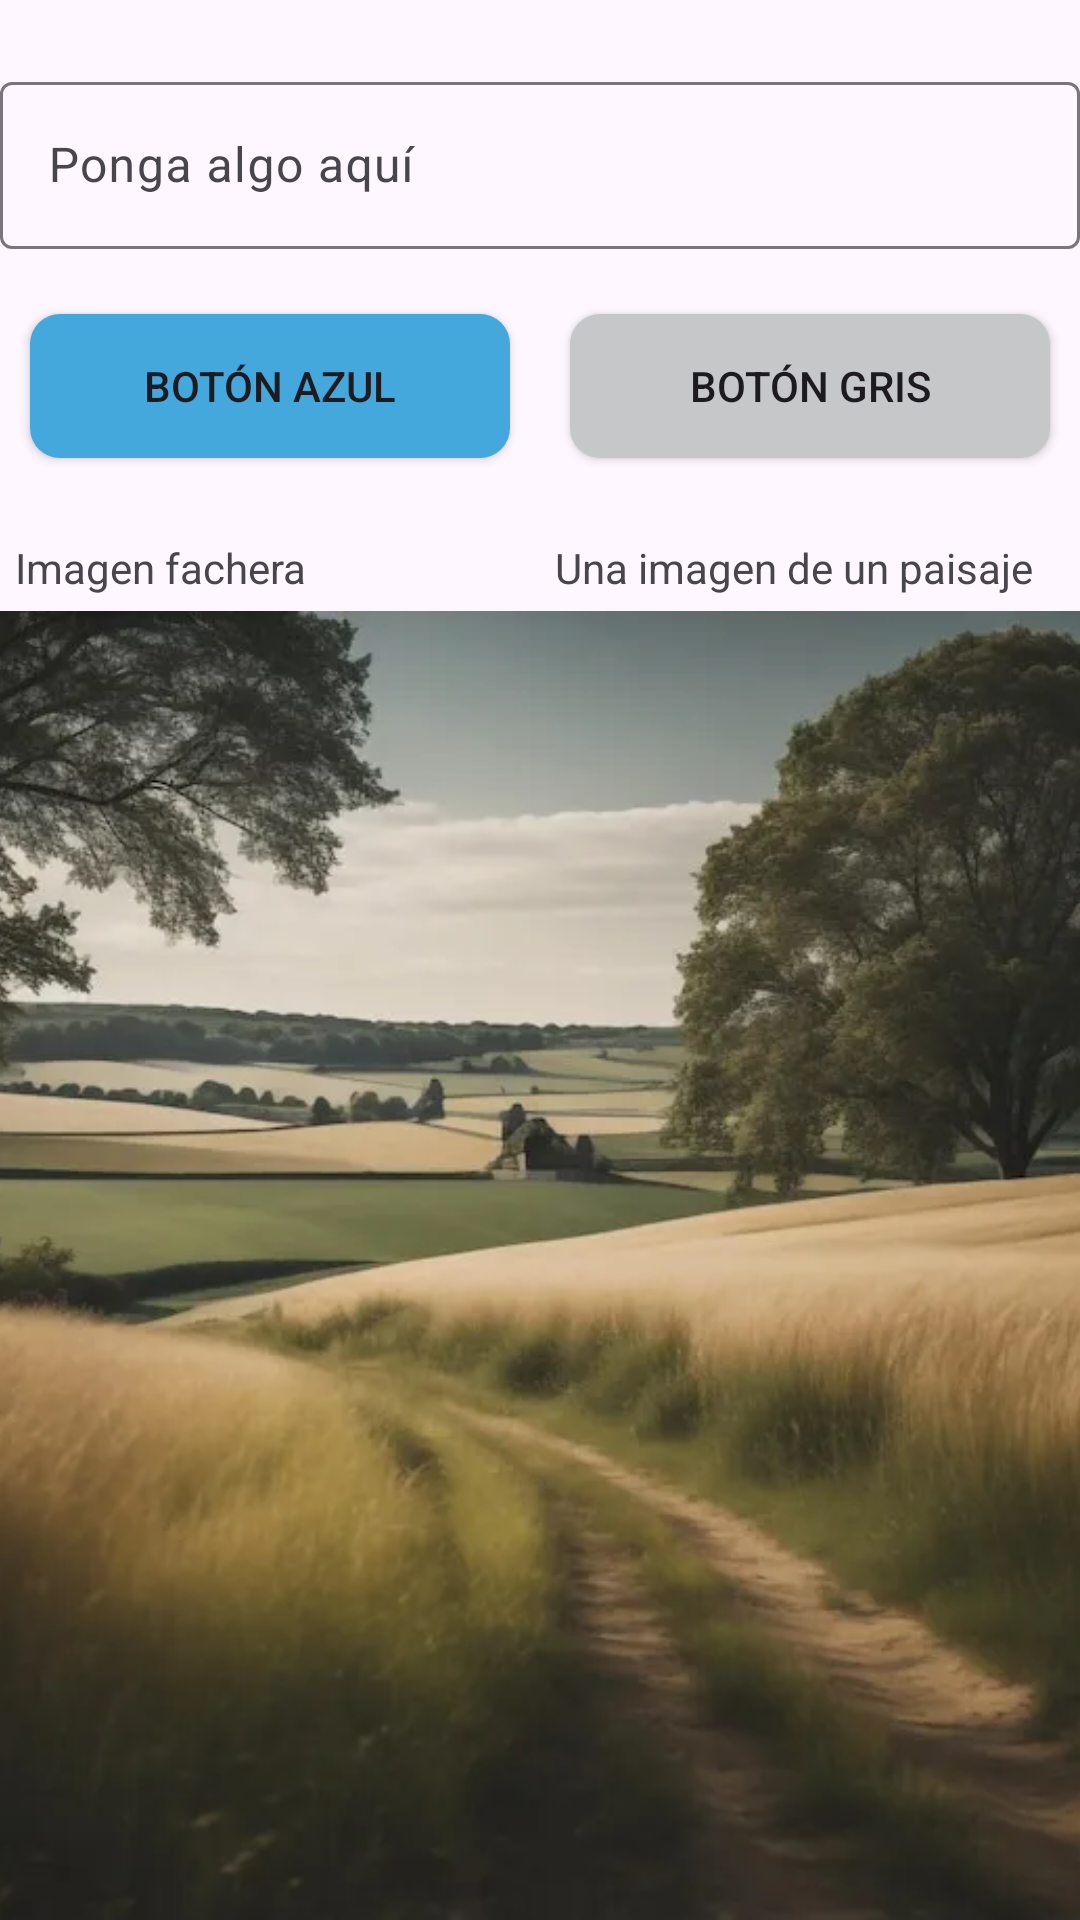

Reconstruct the res/layout file that produces this screen, plus the resources it refers to.
<!-- AndroidManifest.xml: application theme Theme.Seminario3DI -->
<!-- res/layout/activity_ej5.xml -->
<?xml version="1.0" encoding="utf-8"?>
<androidx.constraintlayout.widget.ConstraintLayout xmlns:android="http://schemas.android.com/apk/res/android"
    android:id="@+id/main"
    android:layout_width="match_parent"
    android:layout_height="match_parent"
    xmlns:app="http://schemas.android.com/apk/res-auto">

    <androidx.constraintlayout.widget.ConstraintLayout
        android:id="@+id/formulario"
        android:layout_width="match_parent"
        android:layout_height="0dp"
        app:layout_constraintVertical_weight="1"
        app:layout_constraintStart_toStartOf="parent"
        app:layout_constraintEnd_toEndOf="parent"
        app:layout_constraintTop_toTopOf="parent"
        app:layout_constraintBottom_toTopOf="@id/titulo"
        >

        <com.google.android.material.textfield.TextInputLayout
            android:id="@+id/inputLayout"
            android:layout_width="match_parent"
            android:layout_height="wrap_content"
            android:hint="Ponga algo aquí"
            app:layout_constraintStart_toStartOf="parent"
            app:layout_constraintEnd_toEndOf="parent"
            app:layout_constraintTop_toTopOf="parent"
            app:layout_constraintBottom_toTopOf="@id/botonAzul"
            >

            <com.google.android.material.textfield.TextInputEditText
                android:layout_width="match_parent"
                android:layout_height="wrap_content"
                />
        </com.google.android.material.textfield.TextInputLayout>

        <androidx.appcompat.widget.AppCompatButton
            android:id="@+id/botonAzul"
            android:layout_width="0dp"
            android:layout_height="wrap_content"
            android:background="@drawable/boton_azul_redondeado"
            android:layout_marginHorizontal="10dp"
            android:text="Botón azul"
            app:layout_constraintVertical_weight="1"
            app:layout_constraintStart_toStartOf="parent"
            app:layout_constraintEnd_toStartOf="@id/botonGris"
            app:layout_constraintTop_toBottomOf="@id/inputLayout"
            app:layout_constraintBottom_toBottomOf="parent"
            />

        <androidx.appcompat.widget.AppCompatButton
            android:id="@+id/botonGris"
            android:layout_width="0dp"
            android:layout_height="wrap_content"
            android:background="@drawable/boton_gris_redondeado"
            android:layout_marginHorizontal="10dp"
            android:text="Botón gris"
            app:layout_constraintVertical_weight="1"
            app:layout_constraintStart_toEndOf="@id/botonAzul"
            app:layout_constraintEnd_toEndOf="parent"
            app:layout_constraintTop_toBottomOf="@id/inputLayout"
            app:layout_constraintBottom_toBottomOf="parent"
            />

    </androidx.constraintlayout.widget.ConstraintLayout>

    <TextView
        android:id="@+id/titulo"
        android:layout_width="0dp"
        android:layout_height="wrap_content"
        android:layout_margin="5dp"
        android:text="Imagen fachera"
        app:layout_constraintStart_toStartOf="parent"
        app:layout_constraintEnd_toStartOf="@id/descripcion"
        app:layout_constraintTop_toBottomOf="@id/formulario"
        app:layout_constraintBottom_toTopOf="@id/imagen"
        />

    <TextView
        android:id="@+id/descripcion"
        android:layout_width="0dp"
        android:layout_height="wrap_content"
        android:layout_margin="5dp"
        android:text="Una imagen de un paisaje"
        app:layout_constraintStart_toEndOf="@id/titulo"
        app:layout_constraintEnd_toEndOf="parent"
        app:layout_constraintTop_toBottomOf="@id/formulario"
        app:layout_constraintBottom_toTopOf="@id/imagen"
        />

    <ImageView
        android:id="@+id/imagen"
        android:layout_width="match_parent"
        android:layout_height="0dp"
        app:layout_constraintVertical_weight="2.5"
        android:adjustViewBounds="true"
        android:scaleType="centerCrop"
        android:src="@drawable/paisaje"
        app:layout_constraintStart_toStartOf="parent"
        app:layout_constraintEnd_toEndOf="parent"
        app:layout_constraintTop_toBottomOf="@id/titulo"
        app:layout_constraintBottom_toBottomOf="parent"
        />

</androidx.constraintlayout.widget.ConstraintLayout>
<!-- resources referenced by this layout -->
<resources>
  <!-- drawable boton_azul_redondeado (drawable) -->
  <?xml version="1.0" encoding="utf-8"?>
  <selector xmlns:android="http://schemas.android.com/apk/res/android">
      <item>
          <shape>
              <corners android:radius="10dp"/>
              <solid android:color="@color/azul_claro" />
          </shape>
      </item>
  </selector>
  <!-- drawable boton_gris_redondeado (drawable) -->
  <?xml version="1.0" encoding="utf-8"?>
  <selector xmlns:android="http://schemas.android.com/apk/res/android">
      <item>
          <shape>
              <corners android:radius="10dp"/>
              <solid android:color="@color/gris" />
          </shape>
      </item>
  </selector>
  <!-- drawable paisaje: webp bitmap (drawable, 34040 bytes) -->
  <style name="Theme.Seminario3DI" parent="Base.Theme.Seminario3DI" />
  <color name="azul_claro">#44A8DC</color>
  <color name="gris">@color/material_dynamic_neutral80</color>
  <style name="Base.Theme.Seminario3DI" parent="Theme.Material3.DayNight.NoActionBar">
          
          
      </style>
</resources>
